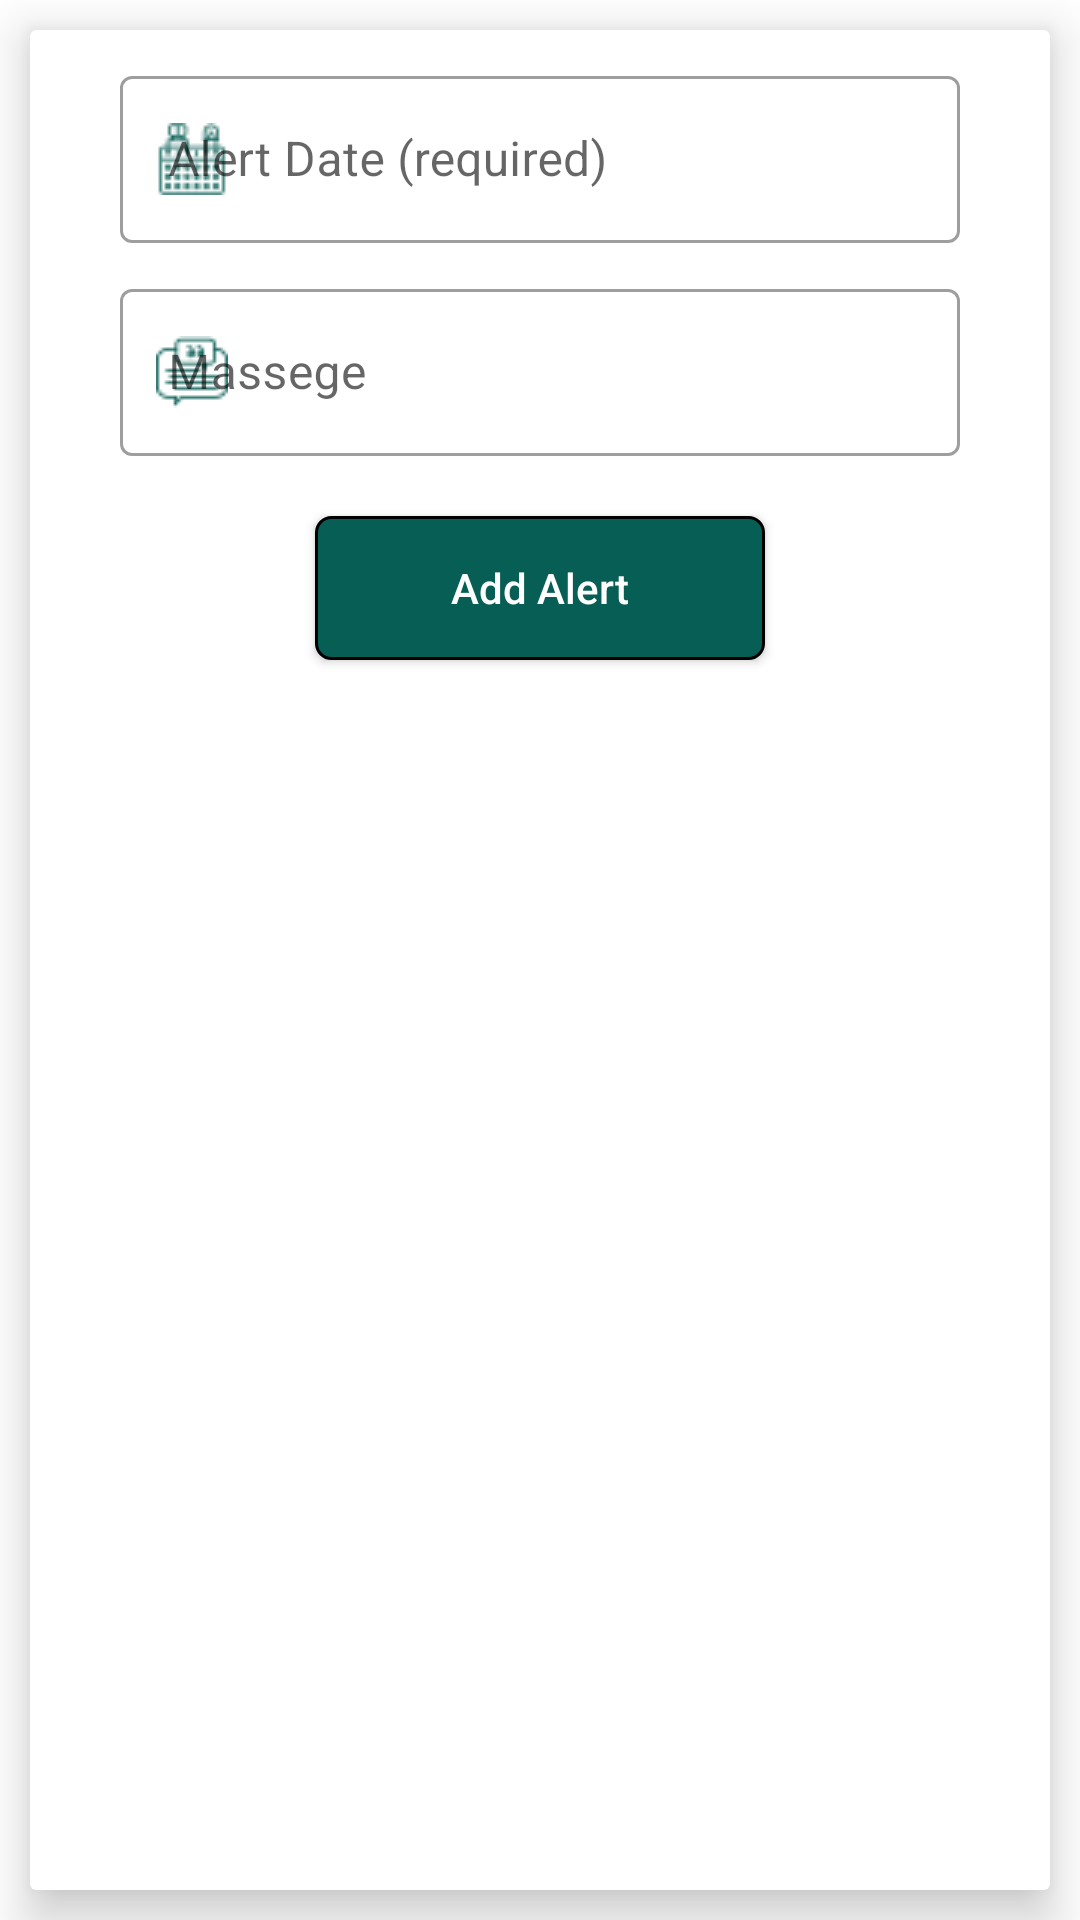

Layout XML and referenced resources for this Android screen:
<!-- AndroidManifest.xml: application theme Theme.LeadManagementApp -->
<!-- res/layout/alert_msg_dialog.xml -->
<?xml version="1.0" encoding="utf-8"?>
<androidx.constraintlayout.widget.ConstraintLayout xmlns:android="http://schemas.android.com/apk/res/android"
    android:layout_width="match_parent"
    android:layout_height="250dp"
    xmlns:app="http://schemas.android.com/apk/res-auto"
    xmlns:tools="http://schemas.android.com/tools">



    <androidx.cardview.widget.CardView
        android:layout_width="match_parent"
        android:layout_height="match_parent"
        android:layout_margin="10dp"
        android:elevation="10dp"
        app:cardElevation="10dp">




        <androidx.constraintlayout.widget.ConstraintLayout
            android:layout_width="match_parent"
            android:layout_height="match_parent">


            <com.google.android.material.textfield.TextInputLayout
                android:id="@+id/alert_date_picker"
                style="@style/Widget.MaterialComponents.TextInputLayout.OutlinedBox"
                android:hint="Alert Date (required)"
                android:outlineAmbientShadowColor="@color/teal_dark_green"
                android:layout_marginHorizontal="30dp"
                android:layout_marginTop="10dp"
                android:layout_width="match_parent"
                android:layout_height="wrap_content"
                tools:layout_editor_absoluteX="1dp"
                app:startIconDrawable="@drawable/date_picker"
                app:startIconTint="@color/teal_dark_green"
                tools:layout_editor_absoluteY="181dp"
                app:layout_constraintStart_toStartOf="parent"
                app:layout_constraintEnd_toEndOf="parent"
                app:layout_constraintTop_toTopOf="parent">

                <com.google.android.material.textfield.TextInputEditText

                    android:id="@+id/alert_date"
                    android:layout_width="match_parent"
                    android:layout_height="wrap_content"
                    android:layout_weight="1"
                    android:inputType="date|datetime" />

            </com.google.android.material.textfield.TextInputLayout>



            <com.google.android.material.textfield.TextInputLayout
                android:id="@+id/alert_msg"
                style="@style/Widget.MaterialComponents.TextInputLayout.OutlinedBox"
                android:hint="Massege"
                android:outlineAmbientShadowColor="@color/teal_dark_green"
                android:layout_marginHorizontal="30dp"
                android:layout_marginTop="10dp"
                android:layout_width="match_parent"
                android:layout_height="wrap_content"
                tools:layout_editor_absoluteX="1dp"
                app:startIconDrawable="@drawable/msg"
                app:startIconTint="@color/teal_dark_green"
                tools:layout_editor_absoluteY="181dp"
                app:layout_constraintStart_toStartOf="parent"
                app:layout_constraintEnd_toEndOf="parent"
                app:layout_constraintTop_toBottomOf="@id/alert_date_picker">

                <com.google.android.material.textfield.TextInputEditText

                    android:id="@+id/msg"
                    android:layout_width="match_parent"
                    android:layout_height="wrap_content"
                    android:layout_weight="1"
                    android:inputType="none" />

            </com.google.android.material.textfield.TextInputLayout>



            <androidx.appcompat.widget.AppCompatButton
                android:layout_width="150dp"
                android:layout_height="wrap_content"
                android:focusable="true"
                android:text="Add Alert"
                android:textAllCaps="false"
                android:textColor="@color/white"
                android:layout_marginTop="20dp"
                android:background="@drawable/add_lead_btn"
                app:layout_constraintStart_toStartOf="parent"
                app:layout_constraintEnd_toEndOf="parent"
                android:clickable="true"
                app:layout_constraintTop_toBottomOf="@id/alert_msg"/>





        </androidx.constraintlayout.widget.ConstraintLayout>






    </androidx.cardview.widget.CardView>



</androidx.constraintlayout.widget.ConstraintLayout>
<!-- resources referenced by this layout -->
<resources>
  <color name="teal_dark_green">#075E54</color>
  <color name="white">#FFFFFFFF</color>
  <!-- drawable add_lead_btn (drawable) -->
  <?xml version="1.0" encoding="utf-8"?>
  <shape android:shape="rectangle" xmlns:android="http://schemas.android.com/apk/res/android">
      <solid android:color="@color/teal_dark_green"/>
      <stroke android:color="@color/black" android:width="1dp"/>
      <corners android:radius="5dp"/>
  
  </shape>
  <!-- drawable date_picker: png bitmap (drawable, 830 bytes) -->
  <!-- drawable msg: png bitmap (drawable, 572 bytes) -->
  <style name="Theme.LeadManagementApp" parent="Theme.MaterialComponents.DayNight.NoActionBar">
          
          <item name="colorPrimary">@color/purple_500</item>
          <item name="colorPrimaryVariant">@color/purple_700</item>
          <item name="colorOnPrimary">@color/white</item>
          
          <item name="colorSecondary">@color/teal_200</item>
          <item name="colorSecondaryVariant">@color/teal_700</item>
          <item name="colorOnSecondary">@color/black</item>
          
          <item name="android:statusBarColor">?attr/colorPrimaryVariant</item>
          
      </style>
  <color name="black">#FF000000</color>
  <color name="purple_500">#FF6200EE</color>
  <color name="purple_700">#FF3700B3</color>
  <color name="teal_200">#FF03DAC5</color>
  <color name="teal_700">#FF018786</color>
</resources>
